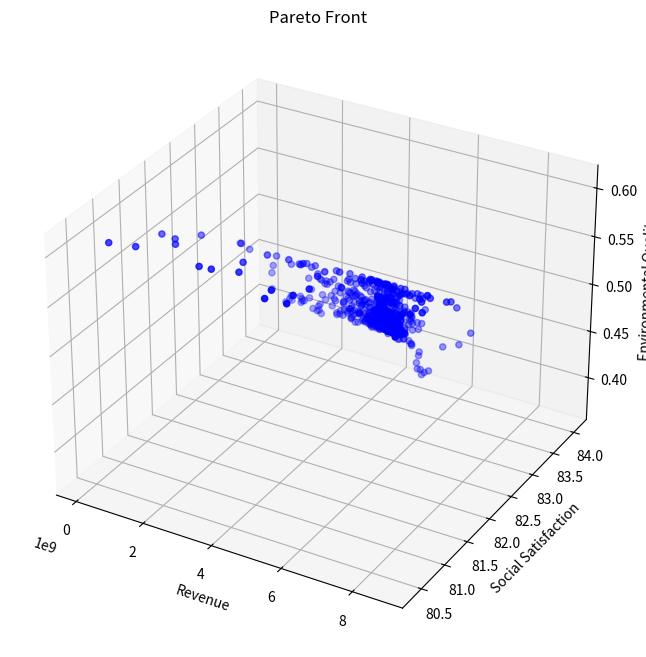

The script that saved this image:
from typing import List, Tuple

import matplotlib.pyplot as plt
import numpy as np
from mpl_toolkits.mplot3d import Axes3D


class TourismOptimization:
    def __init__(self):
        # 模型系数
        self.k1 = 0.4  # 环保投资效率系数
        self.k2 = 0.3  # 碳排放影响系数
        self.k3 = 0.3  # 自然恢复系数
        self.k4 = 0.15  # 基础设施发展系数
        self.k5 = 0.3  # 基础设施投资系数
        self.k6 = 0.25  # 环保投资系数

        # 社会满意度参数
        self.a1 = -1.975284171471327e-11  # 游客数量对居民满意度的影响系数
        self.a2 = 4.772497706879391e-05  # 旅游税对游客满意度的影响系数
        self.a3 = 0.015  # 消费水平对游客满意度的影响系数
        self.b1 = 39.266042633247565  # 居民基础满意度
        self.b2 = 60  # 游客基础满意度

        # 约束条件上限
        self.Nt_max = 5000000  # 最大游客数量
        self.tau_max = 10  # 最大旅游税
        self.Pt_max = 5000  # 最大游客消费
        self.CO2_max = 10000000  # 最大碳排放量
        self.E = 0  # 最小环境质量指数

        # 其他参数
        self.CO2p = 5  # 人均碳排放量

        # 系统动态参数
        self.dt = 0.1  # 时间步长

        # 新增参数
        self.Cwater = 18900000  # 水资源容量
        self.Cwaste = 2549110  # 废物处理容量
        self.a4 = 0.01  # 游客数量对游客满意度的影响系数
        self.b3 = 10  # 废物处理基准增长率

    def calculate_revenue(self, x: np.ndarray) -> float:
        """计算总收入"""
        Nt, tau_t, Pt = x
        return Pt * Nt  # 简化为游客消费与数量的乘积

    def calculate_social_satisfaction(self, x: np.ndarray) -> float:
        """计算社会满意度，确保满意度在0-100范围内"""
        Nt, tau_t, Pt = x

        # 居民满意度包含二次项
        S_residents = self.a1 * Nt * Nt + self.a2 * Nt + self.b1
        # 限制居民满意度在0-100范围内
        S_residents = np.clip(S_residents, 0, 100)

        # 游客满意度
        S_tourists = self.a3 * Pt + self.a4 * Nt + self.b2
        # 限制游客满意度在0-100范围内
        S_tourists = np.clip(S_tourists, 0, 100)

        # 加权平均
        return 0.5 * S_residents + 0.5 * S_tourists

    def calculate_environmental_quality(self, x: np.ndarray) -> float:
        """计算环境质量指数"""
        Nt, tau_t, Pt = x
        return (
            self.k1 * self.CO2p * Nt / self.CO2_max
            + self.k2 * Nt / self.Cwaste
            + self.k3 * Nt / self.Cwater
        )

    def calculate_dCwaste_dt(self, x: np.ndarray) -> float:
        """计算废物处理容量的变化率 dCwaste/dt"""
        Nt, tau_t, Pt = x
        Pb = self.k5 * tau_t * Nt  # 基础设施投资
        return self.k4 * Pb + self.b3

    def constraints(self, x: np.ndarray) -> List[float]:
        """检查所有约束条件"""
        Nt, tau_t, Pt = x
        return [
            self.Nt_max - Nt,  # 游客数量上限约束
            self.tau_max - tau_t,  # 旅游税上限约束
            self.Pt_max - Pt,  # 消费上限约束
            self.CO2_max - Nt * self.CO2p,  # 碳排放约束
            self.a1 * Nt * Nt + self.a2 * Nt + self.b1 - 60,  # 居民满意度最低要求
            Nt,  # 游客数量非负
            tau_t,  # 旅游税非负
            Pt,  # 消费非负
        ]

    def is_feasible(self, x: np.ndarray) -> bool:
        """检查解是否满足所有约束条件"""
        return all(c >= 0 for c in self.constraints(x))

    def dominates(
        self, obj1: Tuple[float, float, float], obj2: Tuple[float, float, float]
    ) -> bool:
        """检查obj1是否支配obj2"""
        return all(o1 >= o2 for o1, o2 in zip(obj1, obj2)) and any(
            o1 > o2 for o1, o2 in zip(obj1, obj2)
        )

    def crossover_and_mutate(
        self, parent1: np.ndarray, parent2: np.ndarray
    ) -> np.ndarray:
        """进行交叉和变异操作"""
        # 算术交叉
        alpha = np.random.random()
        child = alpha * parent1 + (1 - alpha) * parent2

        # 变异
        mutation_rate = 0.1
        if np.random.random() < mutation_rate:
            mutation_strength = 0.1
            child += np.random.normal(0, mutation_strength, size=3)

        # 确保在约束范围内
        child[0] = np.clip(child[0], 0, self.Nt_max)
        child[1] = np.clip(child[1], 0, self.tau_max)
        child[2] = np.clip(child[2], 0, self.Pt_max)

        return child

    def pareto_optimization(
        self, population_size: int = 100, generations: int = 50
    ) -> List[np.ndarray]:
        """执行帕累托优化"""
        # 初始化种群
        population = []
        while len(population) < population_size:
            x = np.array(
                [
                    np.random.uniform(0, self.Nt_max),
                    np.random.uniform(0, self.tau_max),
                    np.random.uniform(0, self.Pt_max),
                ]
            )
            if self.is_feasible(x):
                population.append(x)

        pareto_front = []
        for generation in range(generations):
            # 评估当前种群的目标函数值
            objectives = []
            for solution in population:
                if self.is_feasible(solution):
                    obj1 = self.calculate_revenue(solution)
                    obj2 = self.calculate_social_satisfaction(solution)
                    obj3 = self.calculate_environmental_quality(solution)
                    objectives.append((obj1, obj2, obj3))
                else:
                    objectives.append((-np.inf, -np.inf, -np.inf))

            # 更新帕累托前沿
            for i, solution in enumerate(population):
                if not self.is_feasible(solution):
                    continue
                dominated = False
                for j, other_solution in enumerate(population):
                    if (
                        i != j
                        and self.is_feasible(other_solution)
                        and self.dominates(objectives[j], objectives[i])
                    ):
                        dominated = True
                        break
                if not dominated:
                    pareto_front.append(solution)

            # 生成新种群
            new_population = []
            while len(new_population) < population_size:
                # 锦标赛选择
                tournament = np.random.choice(len(population), 2, replace=False)
                if objectives[tournament[0]][0] > objectives[tournament[1]][0]:
                    parent1 = population[tournament[0]]
                else:
                    parent1 = population[tournament[1]]

                tournament = np.random.choice(len(population), 2, replace=False)
                if objectives[tournament[0]][1] > objectives[tournament[1]][1]:
                    parent2 = population[tournament[0]]
                else:
                    parent2 = population[tournament[1]]

                # 交叉和变异
                child = self.crossover_and_mutate(parent1, parent2)
                if self.is_feasible(child):
                    new_population.append(child)

            population = new_population

        # 移除重复解
        pareto_front = np.unique(pareto_front, axis=0)
        return pareto_front

    def simulate_system(self, x: np.ndarray, time_steps: int = 10) -> List[dict]:
        """模拟系统动态变化"""
        history = []
        current_x = x.copy()
        current_Cwaste = self.Cwaste

        for t in range(time_steps):
            # 直接计算环境质量，而不是通过变化率
            current_E = self.calculate_environmental_quality(current_x)

            state = {
                "t": t * self.dt,
                "Nt": current_x[0],
                "tau_t": current_x[1],
                "Pt": current_x[2],
                "E": current_E,
                "Cwaste": current_Cwaste,
                "Revenue": self.calculate_revenue(current_x),
                "Satisfaction": self.calculate_social_satisfaction(current_x),
            }
            history.append(state)

            # 计算其他状态变量的变化率
            dCwaste = self.calculate_dCwaste_dt(current_x) * self.dt

            # 更新状态变量
            current_Cwaste += dCwaste

        return history

    def visualize_pareto_front(self, pareto_front: List[np.ndarray]):
        """可视化帕累托前沿"""
        if len(pareto_front) == 0:
            print("No feasible solutions found!")
            return

        objectives = np.array(
            [
                [
                    self.calculate_revenue(x),
                    self.calculate_social_satisfaction(x),
                    self.calculate_environmental_quality(x),
                ]
                for x in pareto_front
            ]
        )

        fig = plt.figure(figsize=(12, 8))
        ax = fig.add_subplot(111, projection="3d")

        scatter = ax.scatter(
            objectives[:, 0], objectives[:, 1], objectives[:, 2], c="b", marker="o"
        )

        ax.set_xlabel("Revenue")
        ax.set_ylabel("Social Satisfaction")
        ax.set_zlabel("Environmental Quality")
        ax.set_title("Pareto Front")

        plt.show()

    def plot_simulation_results(self, history: List[dict]):
        """绘制模拟结果"""
        t = [state["t"] for state in history]
        Nt = [state["Nt"] for state in history]
        E = [state["E"] for state in history]
        Cwaste = [state["Cwaste"] for state in history]  # 新增废物处理容量数据
        Revenue = [state["Revenue"] for state in history]
        Satisfaction = [state["Satisfaction"] for state in history]

        fig, axes = plt.subplots(3, 2, figsize=(15, 15))  # 增加图表数量

        # 游客数量变化
        axes[0, 0].plot(t, Nt)
        axes[0, 0].set_title("Tourist Numbers")
        axes[0, 0].set_xlabel("Time")
        axes[0, 0].set_ylabel("Nt")

        # 环境质量变化
        axes[0, 1].plot(t, E)
        axes[0, 1].set_title("Environmental Quality")
        axes[0, 1].set_xlabel("Time")
        axes[0, 1].set_ylabel("E")

        # 废物处理容量变化
        axes[2, 0].plot(t, Cwaste)
        axes[2, 0].set_title("Waste Treatment Capacity")
        axes[2, 0].set_xlabel("Time")
        axes[2, 0].set_ylabel("Cwaste")

        # 收入和满意度变化
        ax2 = axes[1, 1].twinx()
        (l1,) = axes[1, 1].plot(t, Revenue, "b-", label="Revenue")
        (l2,) = ax2.plot(t, Satisfaction, "r-", label="Satisfaction")
        axes[1, 1].set_xlabel("Time")
        axes[1, 1].set_ylabel("Revenue", color="b")
        ax2.set_ylabel("Satisfaction", color="r")
        axes[1, 1].legend(handles=[l1, l2])

        plt.tight_layout()
        plt.show()


def main():
    # Set random seed for reproducibility
    np.random.seed(42)

    # Create optimizer instance
    optimizer = TourismOptimization()

    # Execute Pareto optimization
    print("Performing Pareto optimization...")
    pareto_front = optimizer.pareto_optimization(population_size=100, generations=50)

    # Visualize Pareto front
    print(f"Found {len(pareto_front)} Pareto optimal solutions")
    optimizer.visualize_pareto_front(pareto_front)

    # Print all Pareto optimal solutions
    print("\nAll Pareto optimal solutions:")
    for i, solution in enumerate(pareto_front, 1):
        print(f"\nSolution {i}:")
        print(f"Tourist Numbers: {solution[0]:.0f}")
        print(f"Tourism Tax: {solution[1]:.2f}")
        print(f"Tourist Consumption: {solution[2]:.2f}")
        print(f"Expected Revenue: {optimizer.calculate_revenue(solution):.2f}")
        print(
            f"Social Satisfaction: {optimizer.calculate_social_satisfaction(solution):.2f}"
        )
        print(
            f"Environmental Quality: {optimizer.calculate_environmental_quality(solution):.2f}"
        )

    # Select an example solution for system dynamics simulation
    # if len(pareto_front) > 0:
    #     # Choose the solution with highest revenue as example
    #     example_solution = max(
    #         pareto_front, key=lambda x: optimizer.calculate_revenue(x)
    #     )

    #     print("\nSelected example solution (highest revenue):")
    #     print(f"Tourist Numbers: {example_solution[0]:.0f}")
    #     print(f"Tourism Tax: {example_solution[1]:.2f}")
    #     print(f"Tourist Consumption: {example_solution[2]:.2f}")
    #     print(f"Expected Revenue: {optimizer.calculate_revenue(example_solution):.2f}")
    #     print(
    #         f"Social Satisfaction: {optimizer.calculate_social_satisfaction(example_solution):.2f}"
    #     )
    #     print(
    #         f"Environmental Quality: {optimizer.calculate_environmental_quality(example_solution):.2f}"
    #     )

    #     # Simulate system dynamics
    #     # print("\nSimulating system dynamics...")
    #     history = optimizer.simulate_system(example_solution, time_steps=50)

    #     # Visualize simulation results
    #     # optimizer.plot_simulation_results(history)
    # else:
    #     print("No feasible solutions found!")


if __name__ == "__main__":
    main()
